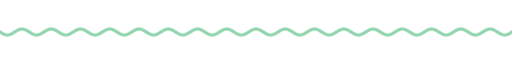
t = 0.00 s
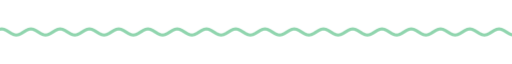
t = 1.67 s
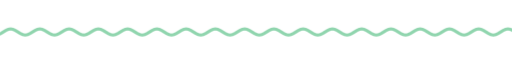
t = 3.33 s
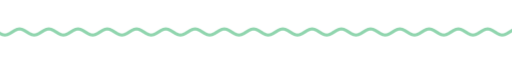
t = 5.00 s
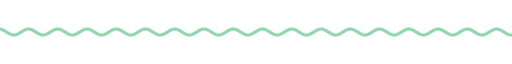
t = 6.67 s
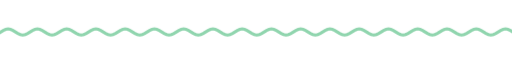
t = 8.33 s

The animated SVG that drew these frames (rendered in a browser with its animation timeline set to each time). Animation: 9 CSS @keyframes rules; frames cover the first 8.33 s, repeats indefinitely.

<svg xmlns="http://www.w3.org/2000/svg" xmlns:xlink="http://www.w3.org/1999/xlink" width="840" height="28" viewBox="0 0 840 28" role="img" aria-label="divider"><title>divider</title><style>text{font-family:G,R,'Google Sans','Segoe UI',Roboto,sans-serif;font-variation-settings:'ROND' 100}
.up{animation:up .8s cubic-bezier(.05,.7,.1,1) both}
.pop{transform-box:fill-box;transform-origin:center;animation:pop .6s cubic-bezier(.34,1.56,.64,1) both}
.fade{animation:fade .9s ease both}
.spin{transform-box:fill-box;transform-origin:center;animation:spin 40s linear infinite}
.spin-r{transform-box:fill-box;transform-origin:center;animation:spin 28s linear infinite reverse}
.bob{transform-box:fill-box;transform-origin:center;animation:bob 7s ease-in-out infinite}
.grow{transform-box:fill-box;transform-origin:left center;animation:grow 1.1s cubic-bezier(.2,0,0,1) both}
.wght{animation:wght 1.6s cubic-bezier(.2,0,0,1) .2s both}
.wave{animation:wave 2.4s linear infinite}
.blink{animation:blink 1s step-end infinite}
@keyframes blink{50%{opacity:0}}
@keyframes up{from{opacity:0;transform:translateY(14px)}to{opacity:1;transform:none}}
@keyframes pop{from{opacity:0;transform:scale(.6)}to{opacity:1;transform:scale(1)}}
@keyframes fade{from{opacity:0}to{opacity:1}}
@keyframes spin{to{transform:rotate(360deg)}}
@keyframes bob{0%,100%{transform:translateY(0) rotate(0)}50%{transform:translateY(-10px) rotate(12deg)}}
@keyframes grow{from{transform:scaleX(0)}to{transform:scaleX(1)}}
@keyframes wght{from{font-variation-settings:'ROND' 100,'wght' 400}to{font-variation-settings:'ROND' 100,'wght' 760}}
@keyframes wave{from{transform:translateX(0)}to{transform:translateX(-48px)}}
@media (prefers-reduced-motion:reduce){*{animation:none!important}}</style><clipPath id="w"><rect x="0" y="0" width="840" height="28"/></clipPath><g clip-path="url(#w)"><path class="wave" d="M0 14.0 L4 16.5 L8 18.3 L12 19.0 L16 18.3 L20 16.5 L24 14.0 L28 11.5 L32 9.7 L36 9.0 L40 9.7 L44 11.5 L48 14.0 L52 16.5 L56 18.3 L60 19.0 L64 18.3 L68 16.5 L72 14.0 L76 11.5 L80 9.7 L84 9.0 L88 9.7 L92 11.5 L96 14.0 L100 16.5 L104 18.3 L108 19.0 L112 18.3 L116 16.5 L120 14.0 L124 11.5 L128 9.7 L132 9.0 L136 9.7 L140 11.5 L144 14.0 L148 16.5 L152 18.3 L156 19.0 L160 18.3 L164 16.5 L168 14.0 L172 11.5 L176 9.7 L180 9.0 L184 9.7 L188 11.5 L192 14.0 L196 16.5 L200 18.3 L204 19.0 L208 18.3 L212 16.5 L216 14.0 L220 11.5 L224 9.7 L228 9.0 L232 9.7 L236 11.5 L240 14.0 L244 16.5 L248 18.3 L252 19.0 L256 18.3 L260 16.5 L264 14.0 L268 11.5 L272 9.7 L276 9.0 L280 9.7 L284 11.5 L288 14.0 L292 16.5 L296 18.3 L300 19.0 L304 18.3 L308 16.5 L312 14.0 L316 11.5 L320 9.7 L324 9.0 L328 9.7 L332 11.5 L336 14.0 L340 16.5 L344 18.3 L348 19.0 L352 18.3 L356 16.5 L360 14.0 L364 11.5 L368 9.7 L372 9.0 L376 9.7 L380 11.5 L384 14.0 L388 16.5 L392 18.3 L396 19.0 L400 18.3 L404 16.5 L408 14.0 L412 11.5 L416 9.7 L420 9.0 L424 9.7 L428 11.5 L432 14.0 L436 16.5 L440 18.3 L444 19.0 L448 18.3 L452 16.5 L456 14.0 L460 11.5 L464 9.7 L468 9.0 L472 9.7 L476 11.5 L480 14.0 L484 16.5 L488 18.3 L492 19.0 L496 18.3 L500 16.5 L504 14.0 L508 11.5 L512 9.7 L516 9.0 L520 9.7 L524 11.5 L528 14.0 L532 16.5 L536 18.3 L540 19.0 L544 18.3 L548 16.5 L552 14.0 L556 11.5 L560 9.7 L564 9.0 L568 9.7 L572 11.5 L576 14.0 L580 16.5 L584 18.3 L588 19.0 L592 18.3 L596 16.5 L600 14.0 L604 11.5 L608 9.7 L612 9.0 L616 9.7 L620 11.5 L624 14.0 L628 16.5 L632 18.3 L636 19.0 L640 18.3 L644 16.5 L648 14.0 L652 11.5 L656 9.7 L660 9.0 L664 9.7 L668 11.5 L672 14.0 L676 16.5 L680 18.3 L684 19.0 L688 18.3 L692 16.5 L696 14.0 L700 11.5 L704 9.7 L708 9.0 L712 9.7 L716 11.5 L720 14.0 L724 16.5 L728 18.3 L732 19.0 L736 18.3 L740 16.5 L744 14.0 L748 11.5 L752 9.7 L756 9.0 L760 9.7 L764 11.5 L768 14.0 L772 16.5 L776 18.3 L780 19.0 L784 18.3 L788 16.5 L792 14.0 L796 11.5 L800 9.7 L804 9.0 L808 9.7 L812 11.5 L816 14.0 L820 16.5 L824 18.3 L828 19.0 L832 18.3 L836 16.5 L840 14.0 L844 11.5 L848 9.7 L852 9.0 L856 9.7 L860 11.5 L864 14.0 L868 16.5 L872 18.3 L876 19.0 L880 18.3 L884 16.5 L888 14.0 L892 11.5 L896 9.7 L900 9.0 L904 9.7 L908 11.5 L912 14.0 L916 16.5 L920 18.3 L924 19.0 L928 18.3 L932 16.5 L936 14.0" fill="none" stroke="#90d5ae" stroke-width="5" stroke-linecap="round"/></g></svg>
